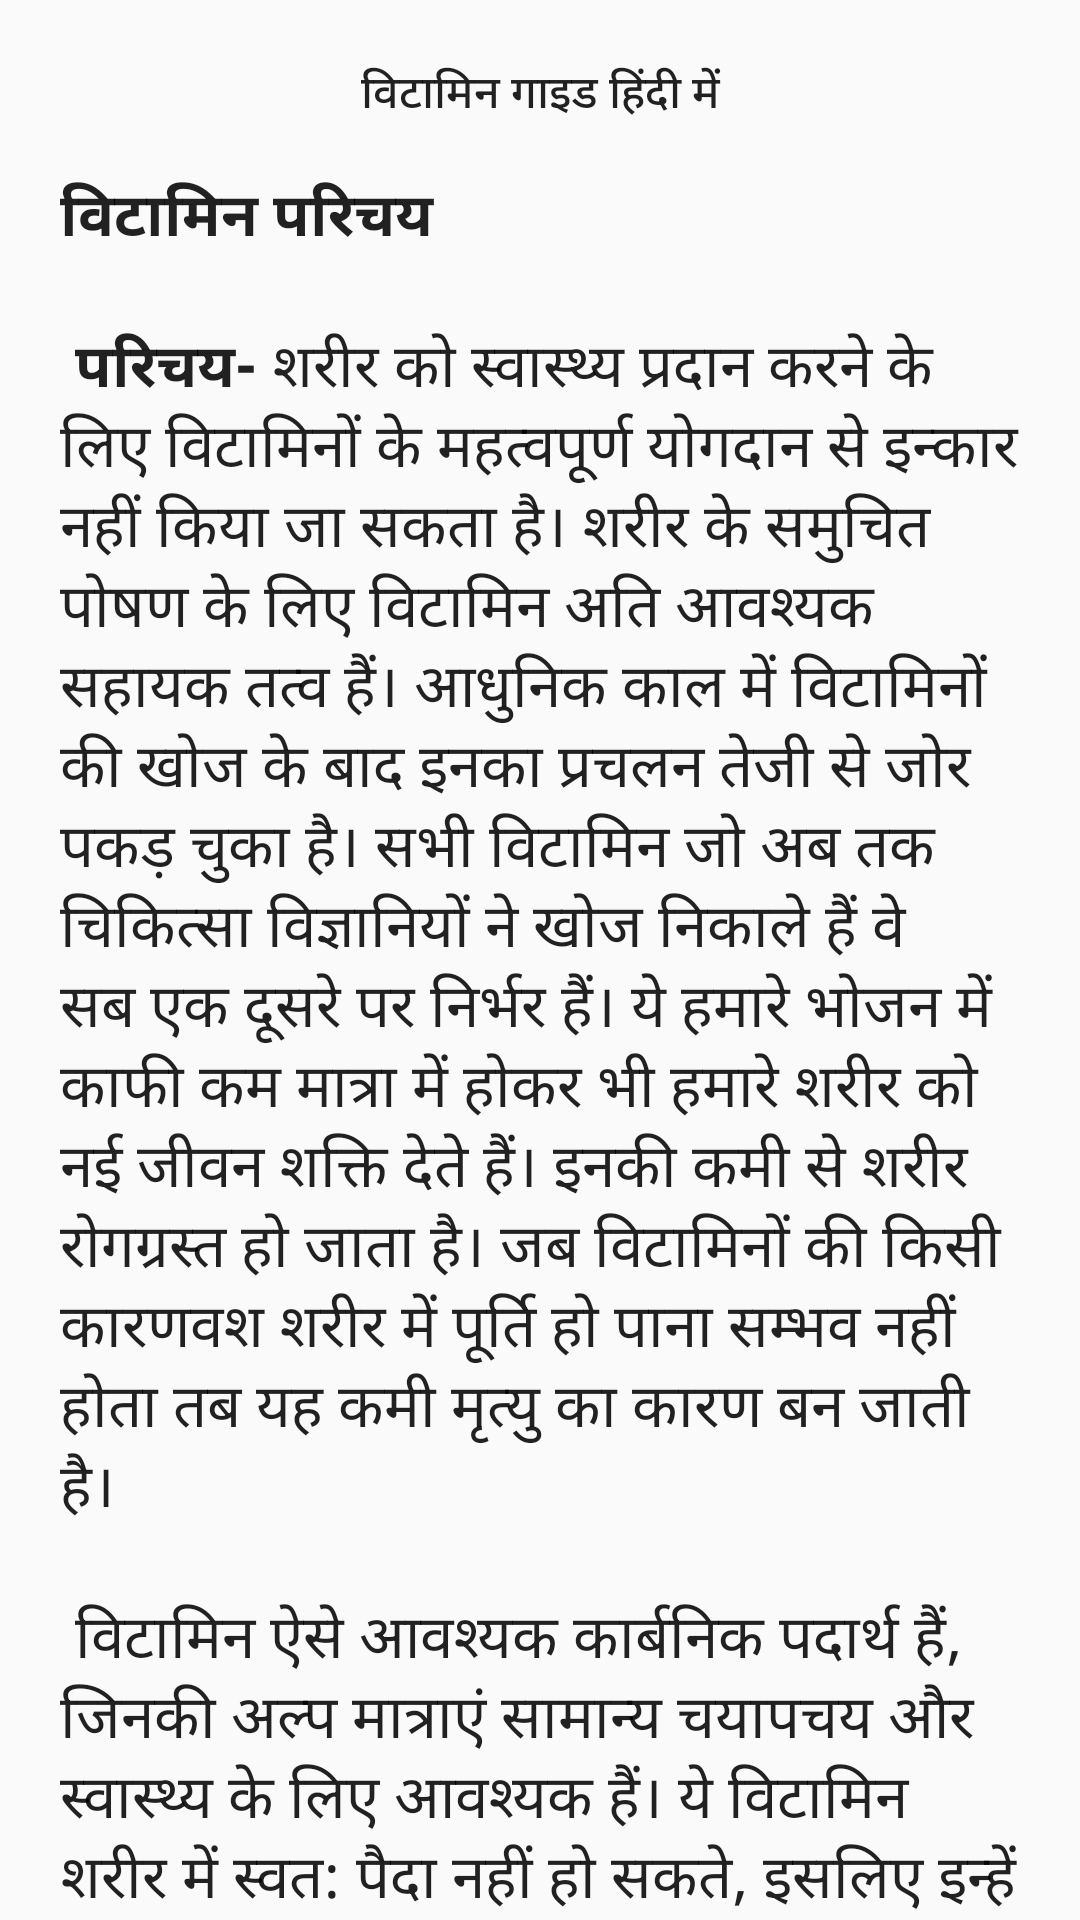

Here is an Android app screen rendered from its layout file. Give the layout XML and the strings, colors and styles it references.
<!-- AndroidManifest.xml: application theme AppTheme -->
<!-- res/layout/fragment_miscc.xml -->
<?xml version="1.0" encoding="utf-8"?>
<RelativeLayout xmlns:android="http://schemas.android.com/apk/res/android"
    xmlns:tools="http://schemas.android.com/tools"
    android:layout_width="match_parent"
    android:layout_height="match_parent"
    tools:context=".MainActivity">



    <TextView
        android:id="@+id/subHeading"
        android:layout_width="match_parent"
        android:layout_height="wrap_content"
        android:layout_marginTop="5dp"
        android:padding="15dp"
        android:gravity="center"
        android:text="@string/app_name"
        android:textAppearance="@style/TextAppearance.AppCompat.Body2"
        android:textSize="15sp" />
    <androidx.core.widget.NestedScrollView
        android:layout_width="match_parent"
        android:layout_height="wrap_content"
        android:layout_below="@id/subHeading">
        <TextView
            android:id="@+id/paragraph"
            android:layout_width="match_parent"
            android:layout_height="wrap_content"
            android:autoLink="web"
            android:layout_below="@+id/subHeading"
            android:text="@string/miscc"
            android:layout_marginBottom="10dp"
            android:textSize="20sp"

            android:textAppearance="@style/TextAppearance.AppCompat.Body1"
            android:paddingStart="20dp"
            android:paddingEnd="20dp" />
    </androidx.core.widget.NestedScrollView>

</RelativeLayout>
<!-- resources referenced by this layout -->
<resources>
  <string name="app_name">विटामिन गाइड हिंदी में </string>
  <string name="miscc">
  
  
                <b>विटामिन परिचय</b>
          \n\n
          <b>परिचय-</b>
  शरीर को स्वास्थ्य प्रदान करने के लिए विटामिनों के महत्वपूर्ण योगदान से इन्कार नहीं किया जा सकता है। शरीर के समुचित पोषण के लिए विटामिन अति आवश्यक सहायक तत्व हैं। आधुनिक काल में विटामिनों की खोज के बाद इनका प्रचलन तेजी से जोर पकड़ चुका है। सभी विटामिन जो अब तक चिकित्सा विज्ञानियों ने खोज निकाले हैं वे सब एक दूसरे पर निर्भर हैं। ये हमारे भोजन में काफी कम मात्रा में होकर भी हमारे शरीर को नई जीवन शक्ति देते हैं। इनकी कमी से शरीर रोगग्रस्त हो जाता है। जब विटामिनों की किसी कारणवश शरीर में पूर्ति हो पाना सम्भव नहीं होता तब यह कमी मृत्यु का कारण बन जाती है।
  \n\n
  विटामिन ऐसे आवश्यक कार्बनिक पदार्थ हैं, जिनकी अल्प मात्राएं सामान्य चयापचय और स्वास्थ्य के लिए आवश्यक हैं। ये विटामिन शरीर में स्वत: पैदा नहीं हो सकते, इसलिए इन्हें भोजन से प्राप्त किया जाता है। इनका कृत्रिम रूप से भी उत्पादन किया जाता है।
  \n\n
  समुचित मात्रा में विटामिन प्राप्त करने के लिए व्यक्ति को ताजा भोजन ही करना चाहिए। भोजन पकाने में असावधानी बरतने, सब्जियों को काफी देर तक उबालने, इन्हें तेज रोशनी में रखने आदि से इन वस्तुओं में मौजूद विटामिन नष्ट हो जाते हैं। विटामिनों को दो वर्गो में विभजित किया गया है- वसा विलेय (soluble) और जल विलेय
  \n\n
  <b>वसा विलेय विटामिन-</b>
  \n\n
  विटामिन `ए´ (रेटिनोल), डी, ई (टेकोफेरोल) और विटामिन बी-1 (थायामिन), बी-2 (राइबोफ्लेविन), नियासीन (निकोटिनिक अम्ल), पेण्टोथेनिक अम्ल, बायोटिन, विटामिन बी-12 (साइनोकैबैलेमाइन), फोलिक अम्ल और विटामिन सी (ऐस्कॉर्बिक अम्ल) जल में विलेय विटामिन है।
  
  \n\n
  
      </string>
  <style name="AppTheme" parent="Theme.AppCompat.Light.DarkActionBar">
          
          <item name="colorPrimary">@color/colorPrimary</item>
          <item name="colorPrimaryDark">@color/colorPrimaryDark</item>
          <item name="colorAccent">@color/colorAccent</item>
      </style>
  <color name="colorPrimary">#6200EE</color>
  <color name="colorPrimaryDark">#3700B3</color>
  <color name="colorAccent">#121212</color>
</resources>
